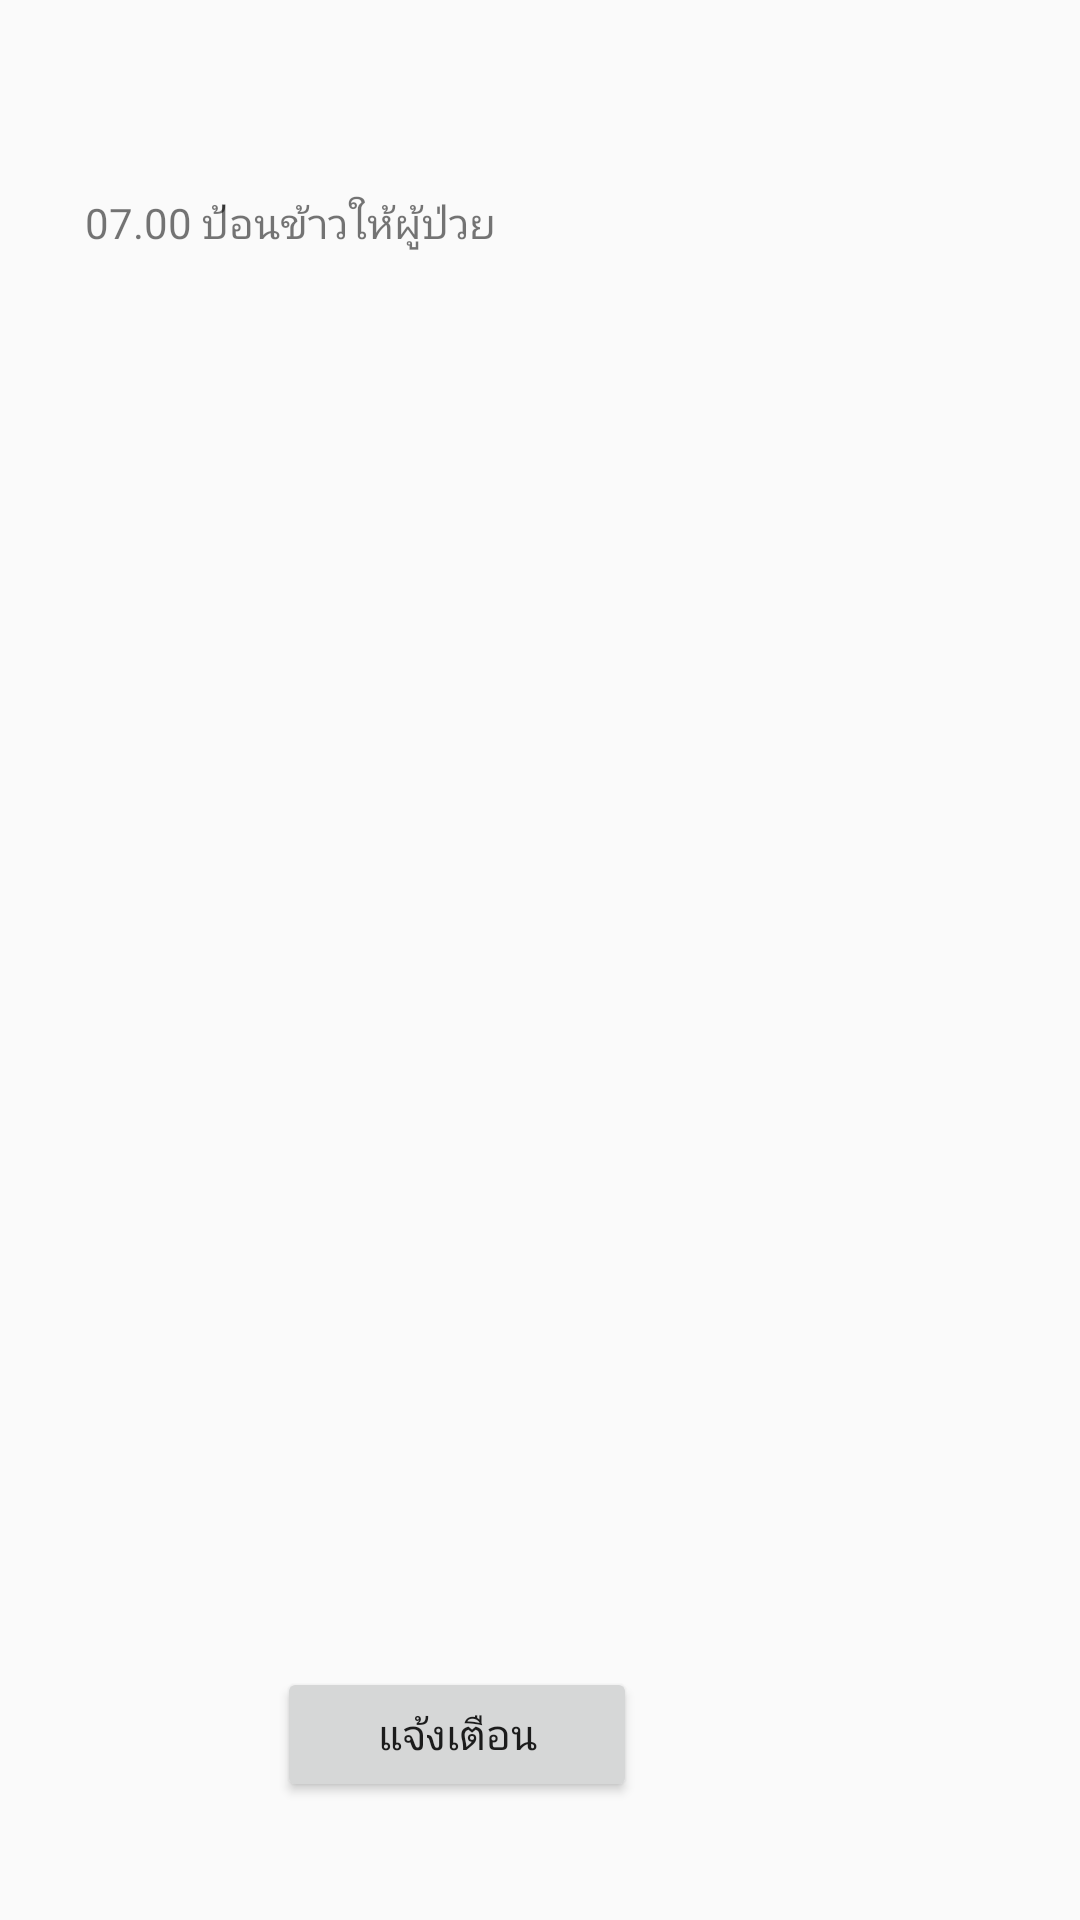

Here is an Android app screen rendered from its layout file. Give the layout XML and the strings, colors and styles it references.
<!-- AndroidManifest.xml: application theme AppTheme -->
<!-- res/layout/activity_alerttime.xml -->
<?xml version="1.0" encoding="utf-8"?>
<androidx.constraintlayout.widget.ConstraintLayout
        xmlns:android="http://schemas.android.com/apk/res/android"
        xmlns:tools="http://schemas.android.com/tools"
        xmlns:app="http://schemas.android.com/apk/res-auto"
        android:layout_width="match_parent"
        android:layout_height="match_parent"
        tools:context=".Alerttime">

    <TextView
            android:text="07.00 ป้อนข้าวให้ผู้ป่วย"
            android:layout_width="288dp"
            android:layout_height="70dp"
            android:id="@+id/textView10"
            app:layout_constraintEnd_toEndOf="parent"
            android:layout_marginEnd="8dp"
            app:layout_constraintStart_toStartOf="parent"
            android:layout_marginStart="8dp"
            app:layout_constraintBottom_toBottomOf="parent"
            android:layout_marginTop="8dp"
            app:layout_constraintTop_toTopOf="parent"
            app:layout_constraintHorizontal_bias="0.364"
            app:layout_constraintVertical_bias="0.102" android:layout_marginBottom="8dp"/>
    <Button
            android:onClick="Alertime"
            android:text="แจ้งเตือน"
            android:layout_width="120dp"
            android:layout_height="45dp"
            android:id="@+id/Alertime" app:layout_constraintStart_toStartOf="parent" android:layout_marginStart="8dp"
            app:layout_constraintEnd_toEndOf="parent" android:layout_marginEnd="8dp" android:layout_marginBottom="8dp"
            app:layout_constraintBottom_toBottomOf="parent" android:layout_marginTop="8dp"
            app:layout_constraintTop_toTopOf="parent" app:layout_constraintHorizontal_bias="0.377"
            app:layout_constraintVertical_bias="0.946"/>
</androidx.constraintlayout.widget.ConstraintLayout>
<!-- resources referenced by this layout -->
<resources>
  <style name="AppTheme" parent="Theme.AppCompat.Light.DarkActionBar">
          
          <item name="colorPrimary">@color/colorPrimary</item>
          <item name="colorPrimaryDark">@color/colorPrimaryDark</item>
          <item name="colorAccent">@color/colorAccent</item>
      </style>
  <!-- not gathered from this repository: default colours our renderer supplied (Android Studio template values) -->
  <color name="colorPrimary">#FF6200EE</color>
  <color name="colorPrimaryDark">#FF3700B3</color>
  <color name="colorAccent">#FF03DAC5</color>
</resources>
